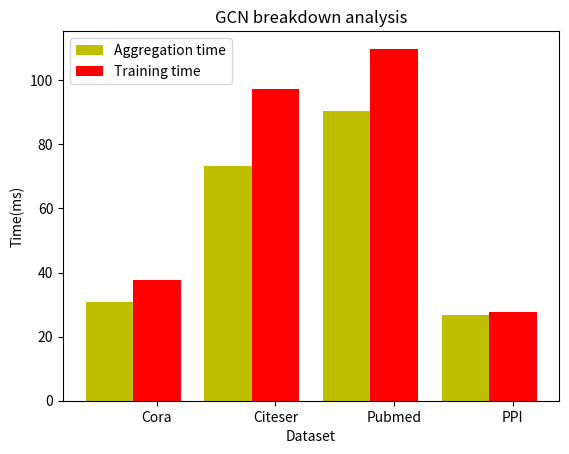

Here is the Python script that generated this plot:
# -*- coding: utf-8 -*-
import matplotlib.pyplot as plt
 
name_list = ['Cora','Citeser','Pubmed','PPI']
num_list = [30.7705, 73.1086, 90.2736, 26.603]
num_list1 = [37.753, 97.269, 109.840, 27.76575]
x =list(range(len(num_list)))
total_width, n = 0.8, 2
width = total_width / n
 
plt.bar(x, num_list, width=width, label='Aggregation time',fc = 'y')
for i in range(len(x)):
    x[i] = x[i] + width
plt.bar(x, num_list1, width=width, label='Training time',tick_label = name_list,fc = 'r')
plt.xlabel("Dataset")
plt.ylabel("Time(ms)")
plt.title("GCN breakdown analysis")
plt.legend()
plt.show()
